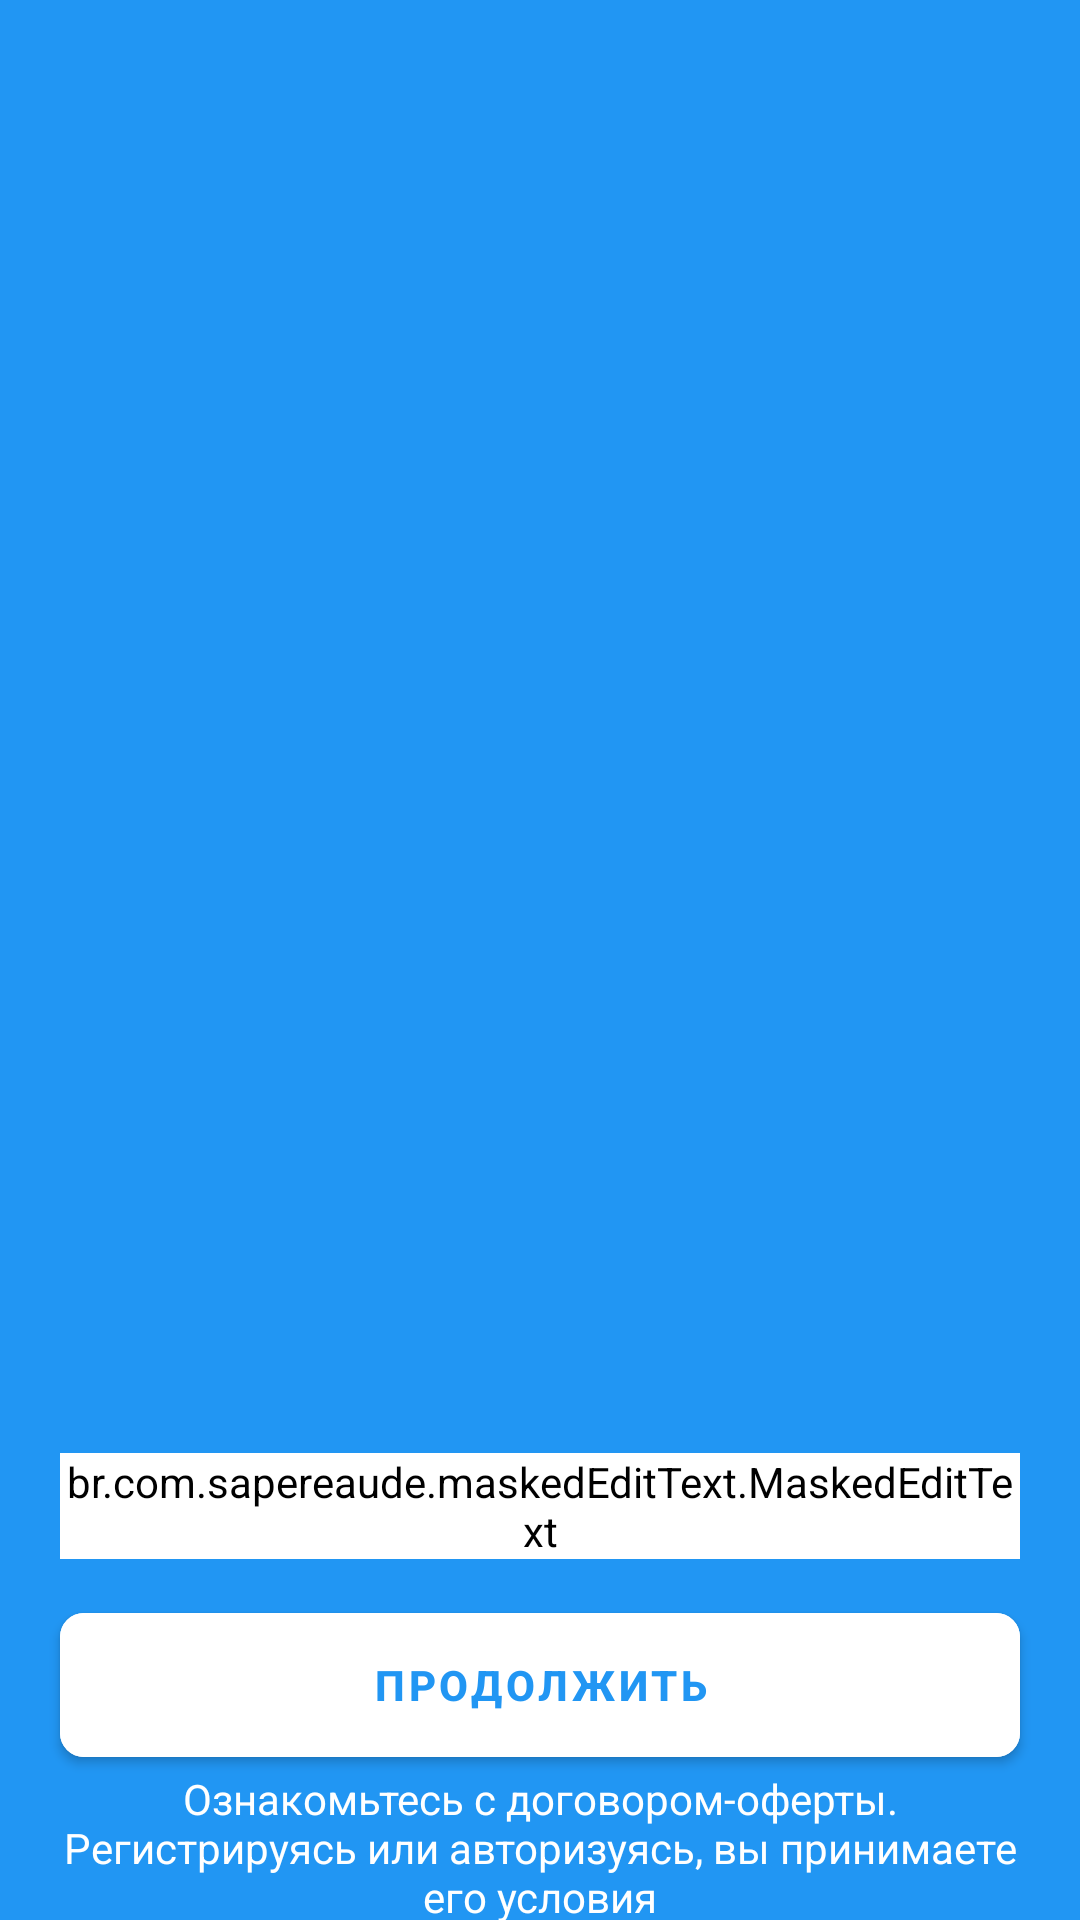

Write the Android layout XML for this screen, with the resource values it uses.
<!-- AndroidManifest.xml: application theme Theme.TestSMS -->
<!-- res/layout/main_fragment.xml -->
<?xml version="1.0" encoding="utf-8"?>
<androidx.constraintlayout.widget.ConstraintLayout xmlns:android="http://schemas.android.com/apk/res/android"
    xmlns:app="http://schemas.android.com/apk/res-auto"
    xmlns:tools="http://schemas.android.com/tools"
    android:layout_width="match_parent"
    android:layout_height="match_parent"
    android:background="@color/purple_200"
    tools:context=".MainActivity">

    <ImageView
        android:id="@+id/icon"
        android:layout_width="180dp"
        android:layout_height="180dp"
        android:src="@drawable/car"
        app:layout_constraintBottom_toBottomOf="parent"
        app:layout_constraintEnd_toEndOf="parent"
        app:layout_constraintVertical_bias="0.40"
        app:layout_constraintStart_toStartOf="parent"
        app:layout_constraintTop_toTopOf="parent" />

    <br.com.sapereaude.maskedEditText.MaskedEditText
        android:layout_width="match_parent"
        android:layout_height="wrap_content"
        android:layout_marginLeft="20dp"
        android:layout_marginRight="20dp"
        android:id="@+id/phone"
        android:inputType="phone"
        android:imeOptions="actionDone"
        app:mask="+7 ### ###-##-##"
        android:textSize="28sp"
        android:textColor="@color/white"
        android:backgroundTint="@color/white"
        app:layout_constraintTop_toBottomOf="@+id/icon"
        app:layout_constraintBottom_toBottomOf="parent"/>


    <com.google.android.material.button.MaterialButton
        android:id="@+id/btNext"
        android:layout_width="match_parent"
        android:layout_height="60dp"
        android:backgroundTint="@color/white"
        android:textColor="@color/purple_200"
        android:textStyle="bold"
        android:layout_marginLeft="20dp"
        android:layout_marginRight="20dp"
        android:text="Продолжить"
        app:cornerRadius="8dp"
        app:layout_constraintVertical_bias="0.20"
        app:layout_constraintTop_toBottomOf="@+id/phone"
        app:layout_constraintBottom_toBottomOf="parent"/>

    <TextView
        android:id="@+id/info"
        android:layout_width="match_parent"
        android:layout_height="wrap_content"
        android:textColor="@color/white"
        android:gravity="center"
        android:layout_margin="20dp"
        android:text="Ознакомьтесь с договором-оферты. Регистрируясь или авторизуясь, вы принимаете его условия"
        app:cornerRadius="8dp"
        app:layout_constraintTop_toBottomOf="@+id/btNext"
        app:layout_constraintBottom_toBottomOf="parent"/>

    <ProgressBar
        android:id="@+id/progressBar"
        android:visibility="invisible"
        style="?android:attr/progressBarStyle"
        android:layout_width="wrap_content"
        android:layout_height="wrap_content"
        app:layout_constraintBottom_toBottomOf="parent"
        app:layout_constraintEnd_toEndOf="parent"
        app:layout_constraintStart_toStartOf="parent"
        app:layout_constraintTop_toTopOf="parent" />

</androidx.constraintlayout.widget.ConstraintLayout>
<!-- resources referenced by this layout -->
<resources>
  <color name="purple_200">#2196F3</color>
  <color name="white">#FFFFFFFF</color>
  <style name="Theme.TestSMS" parent="Theme.MaterialComponents.DayNight.NoActionBar">
          
          <item name="colorPrimary">@color/purple_500</item>
          <item name="colorPrimaryVariant">@color/purple_700</item>
          <item name="colorOnPrimary">@color/white</item>
          
          <item name="colorSecondary">@color/teal_200</item>
          <item name="colorSecondaryVariant">@color/teal_700</item>
          <item name="colorOnSecondary">@color/black</item>
          
          <item name="android:statusBarColor" tools:targetApi="l">?attr/colorPrimaryVariant</item>
          
          <item name="otpViewStyle">@style/OtpWidget.OtpView</item>
      </style>
  <color name="purple_500">#2377BA</color>
  <color name="purple_700">#0267B8</color>
  <color name="teal_200">#FF03DAC5</color>
  <color name="teal_700">#FF018786</color>
  <color name="black">#FF000000</color>
</resources>
